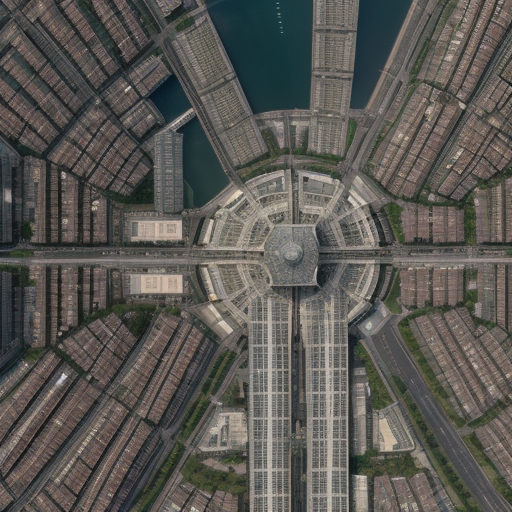
Generation parameters embedded in this image by AUTOMATIC1111 Stable Diffusion web UI or a fork of it (Forge, ...) (PNG 'parameters' text chunk):
Top-down drone satellite view, urban landscape, like google map satellite images, urban landscape, realistic, cinematic lighting, day, atmospheric perspective, immersive, skyscrapers
Negative prompt: circle
Steps: 20, Sampler: Euler a, CFG scale: 7, Seed: 54767218, Size: 512x512, Model hash: d7fc69397d, Model: realisticVisionV50_v50VAE, Version: v1.5.1